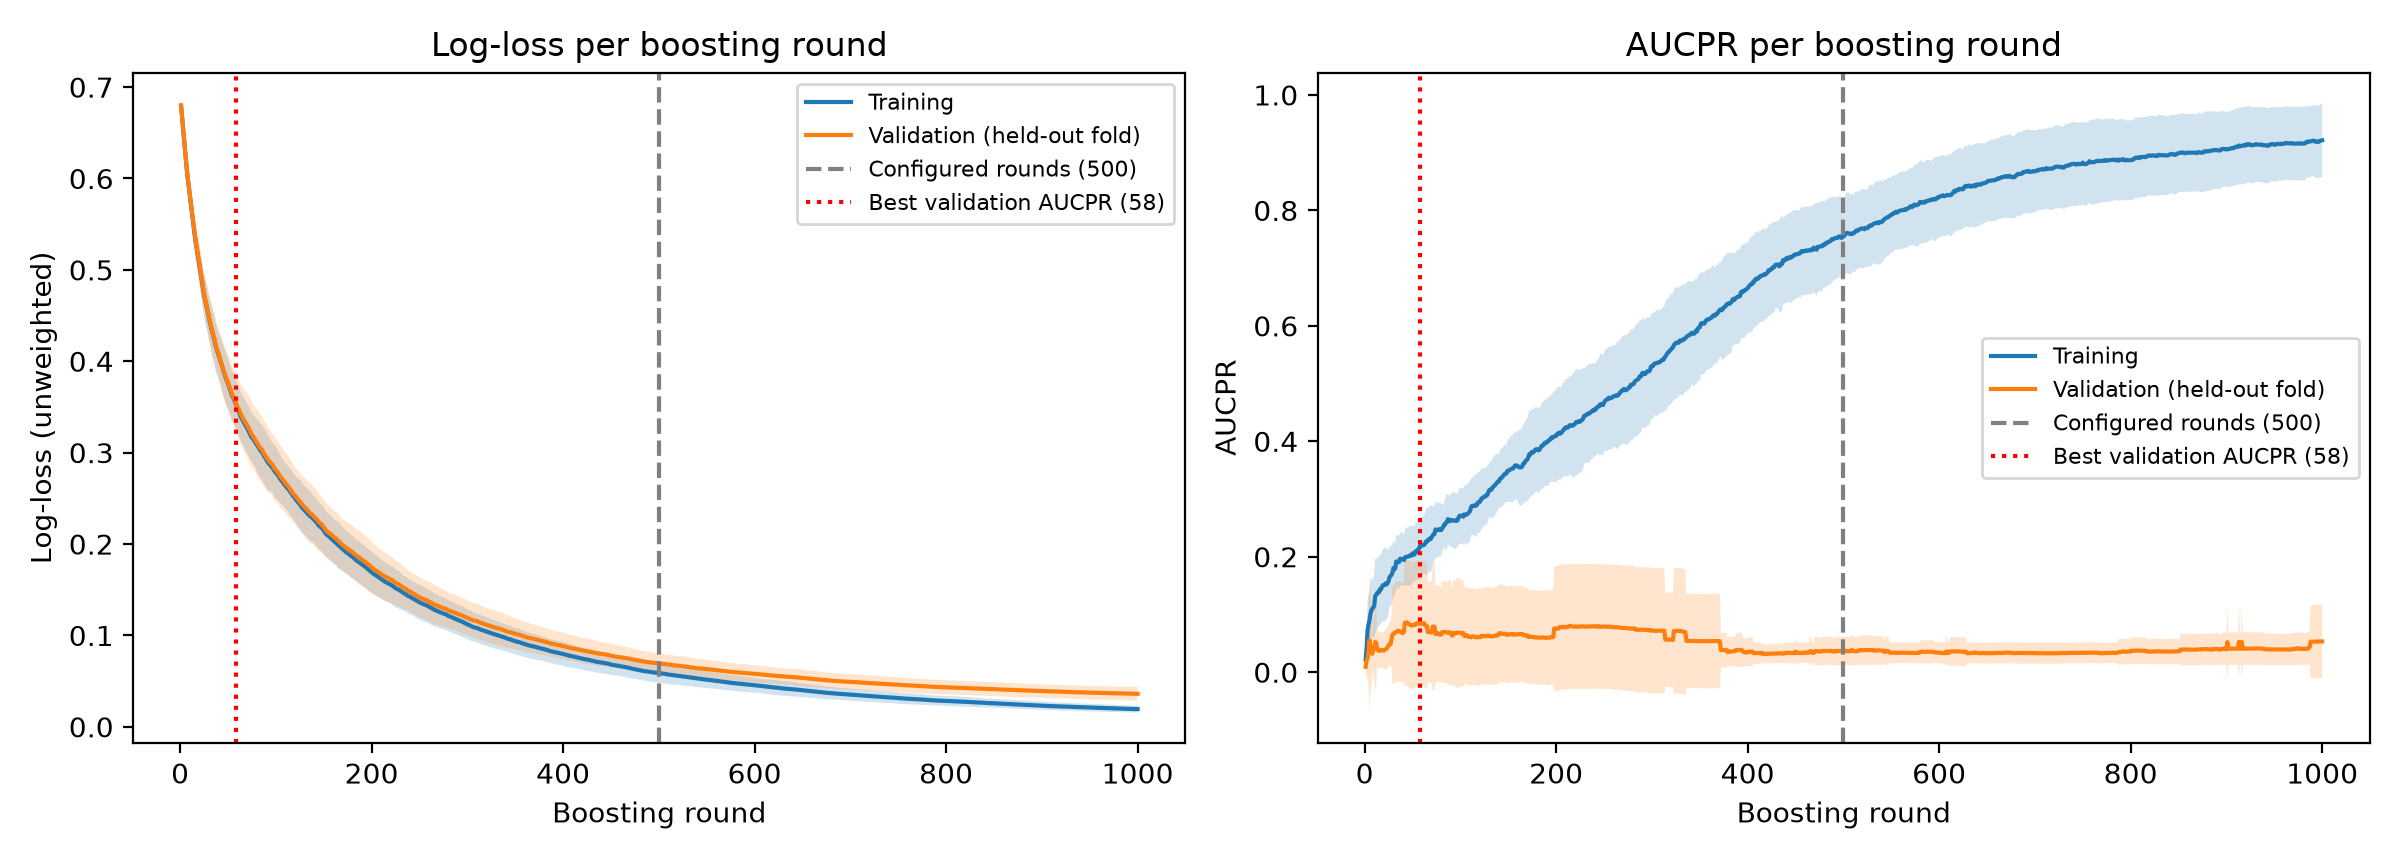

The data file committed next to this chart (first rows):
round, train_logloss, val_logloss, train_aucpr, val_aucpr
1, 0.6798, 0.6797, 0.022, 0.009316
2, 0.6679, 0.6679, 0.04055, 0.02063
3, 0.655, 0.6553, 0.07223, 0.02352
4, 0.6429, 0.6433, 0.08249, 0.0343
5, 0.6322, 0.6324, 0.08906, 0.05526
6, 0.6206, 0.6211, 0.1004, 0.04495
7, 0.6098, 0.6108, 0.1073, 0.04193
8, 0.5998, 0.601, 0.1099, 0.03181
9, 0.5911, 0.5924, 0.1125, 0.04099
10, 0.5817, 0.5832, 0.1148, 0.0411
11, 0.5732, 0.5746, 0.1316, 0.05257
12, 0.5651, 0.5664, 0.1338, 0.05078
13, 0.5566, 0.558, 0.1371, 0.03923
14, 0.5477, 0.5492, 0.1387, 0.04016
15, 0.5399, 0.5419, 0.1382, 0.03674
16, 0.5321, 0.5342, 0.144, 0.03765
17, 0.5254, 0.5274, 0.1433, 0.03818
18, 0.5183, 0.5202, 0.1476, 0.0383
19, 0.5121, 0.5139, 0.1507, 0.03789
20, 0.5062, 0.5082, 0.1506, 0.03721
21, 0.4993, 0.5008, 0.1511, 0.03919
22, 0.4923, 0.4936, 0.1541, 0.03991
23, 0.4861, 0.488, 0.1521, 0.0405
24, 0.4793, 0.4812, 0.1547, 0.04352
25, 0.4726, 0.4742, 0.1579, 0.04648
26, 0.4678, 0.4694, 0.1648, 0.04867
27, 0.463, 0.4644, 0.1667, 0.04824
28, 0.4584, 0.4598, 0.1684, 0.05614
29, 0.4535, 0.4548, 0.172, 0.06483
30, 0.4481, 0.4492, 0.1805, 0.06592
31, 0.4434, 0.4447, 0.178, 0.06767
32, 0.439, 0.4401, 0.1803, 0.06873
33, 0.4342, 0.4352, 0.1919, 0.07016
34, 0.4305, 0.4312, 0.1904, 0.07027
35, 0.4263, 0.4273, 0.1906, 0.07171
36, 0.4228, 0.4238, 0.1907, 0.07153
37, 0.4177, 0.4185, 0.1966, 0.0706
38, 0.4139, 0.4149, 0.1962, 0.06882
39, 0.4106, 0.4119, 0.196, 0.06859
40, 0.4076, 0.4085, 0.1954, 0.06778
41, 0.4043, 0.4052, 0.1941, 0.06956
42, 0.401, 0.4017, 0.1989, 0.08556
43, 0.3972, 0.3979, 0.1997, 0.08532
44, 0.3944, 0.3948, 0.2001, 0.08626
45, 0.3903, 0.391, 0.2001, 0.08592
46, 0.3873, 0.3883, 0.2007, 0.08315
47, 0.3842, 0.3852, 0.2022, 0.08247
48, 0.3807, 0.3817, 0.202, 0.08212
49, 0.3786, 0.3797, 0.2019, 0.08041
50, 0.3756, 0.3769, 0.2059, 0.08197
51, 0.3725, 0.3742, 0.2047, 0.08177
52, 0.3694, 0.3709, 0.2037, 0.08201
53, 0.3666, 0.3683, 0.209, 0.08213
54, 0.3631, 0.3646, 0.2101, 0.08465
55, 0.361, 0.3626, 0.208, 0.08444
56, 0.359, 0.3606, 0.2131, 0.08465
57, 0.3563, 0.358, 0.2141, 0.08441
58, 0.3538, 0.3558, 0.2201, 0.08482
59, 0.351, 0.353, 0.2203, 0.08378
60, 0.3476, 0.3499, 0.2198, 0.084
... 940 more rows
